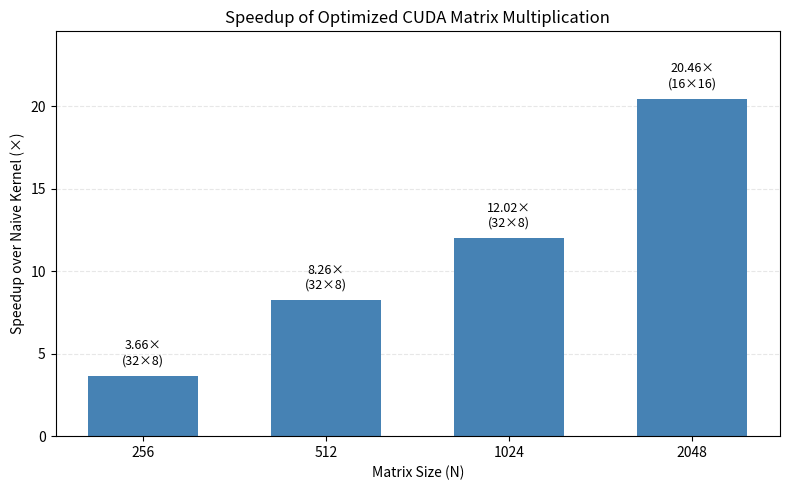

Write Python code to recreate this figure.
import matplotlib.pyplot as plt
import numpy as np

N = [256, 512, 1024, 2048]

optimized = np.array([1165.05, 2889.89, 3727.68, 3989.57])
naive = np.array([318, 350, 310, 195])

block_sizes = ["32×8", "32×8", "32×8", "16×16"]

speedup = optimized / naive
x = np.arange(len(N))

plt.figure(figsize=(8, 5))

bars = plt.bar(x, speedup, width=0.6, color="steelblue")

for bar, s, block in zip(bars, speedup, block_sizes):
    plt.annotate(
        f"{s:.2f}×\n({block})",
        xy=(bar.get_x() + bar.get_width() / 2, bar.get_height()),
        xytext=(0, 6),
        textcoords="offset points",
        ha="center",
        va="bottom",
        fontsize=9
    )

plt.xticks(x, N)
plt.xlabel("Matrix Size (N)")
plt.ylabel("Speedup over Naive Kernel (×)")
plt.title("Speedup of Optimized CUDA Matrix Multiplication")

plt.grid(axis="y", linestyle="--", alpha=0.3)
plt.gca().set_axisbelow(True)
plt.ylim(0, max(speedup) * 1.2)

plt.tight_layout()
plt.savefig("speedup.png", dpi=300, bbox_inches="tight")
